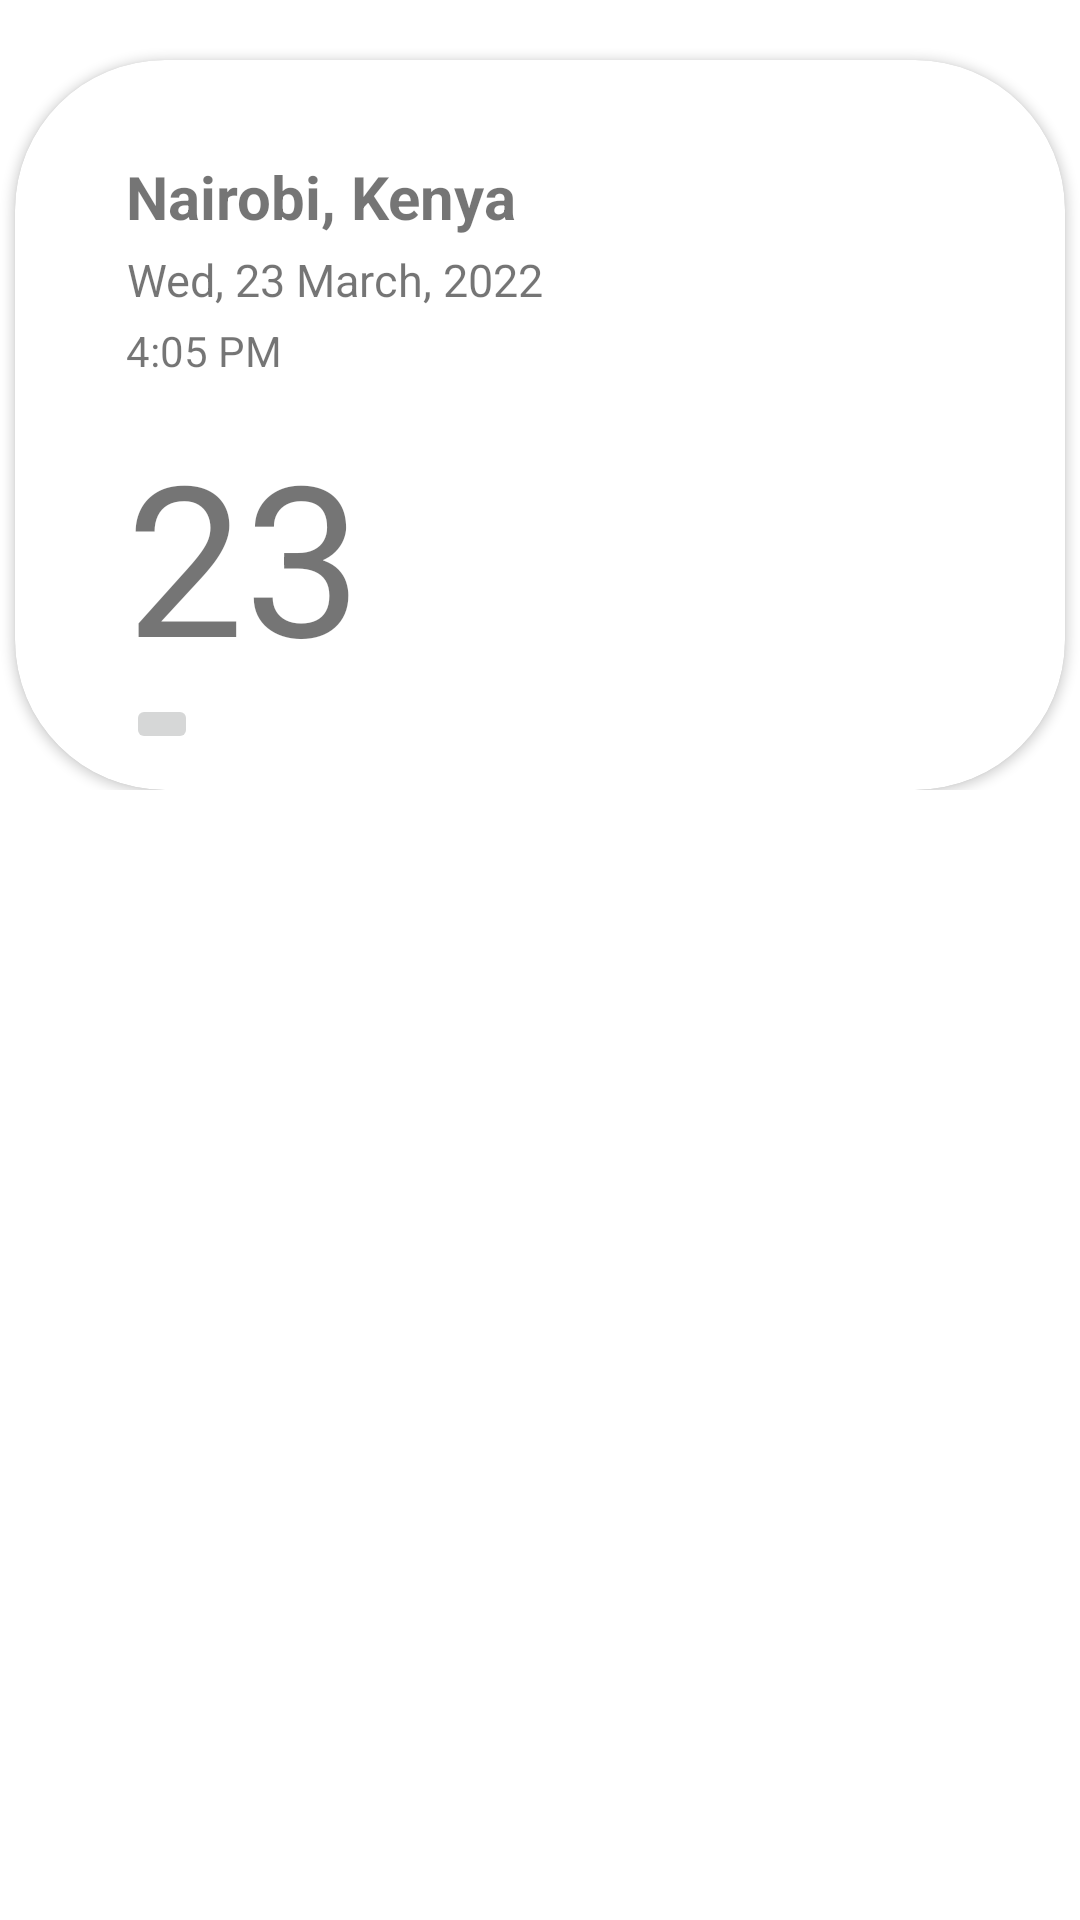

Reconstruct the res/layout file that produces this screen, plus the resources it refers to.
<!-- AndroidManifest.xml: application theme Theme.MyWeatherApp -->
<!-- res/layout/list_temperature_item.xml -->
<?xml version="1.0" encoding="utf-8"?>
<androidx.constraintlayout.widget.ConstraintLayout xmlns:android="http://schemas.android.com/apk/res/android"
    xmlns:tools="http://schemas.android.com/tools"
    android:layout_width="match_parent"
    android:layout_height="match_parent"
    xmlns:app="http://schemas.android.com/apk/res-auto">

    <LinearLayout
        android:id="@+id/location_ll"
        android:layout_width="match_parent"
        android:layout_height="wrap_content"
        android:gravity="center"
        android:orientation="vertical"
        app:layout_constraintTop_toTopOf="parent"
        app:layout_constraintEnd_toEndOf="parent"
        app:layout_constraintStart_toStartOf="parent" >

        <androidx.cardview.widget.CardView
            style="@style/ThemeOverlay.TemperatureCardView"
            android:layout_width="350dp"
            android:layout_height="wrap_content"
            android:layout_marginTop="20dp"
            android:layout_gravity="center"
            android:shape="rectangle"
            app:cardCornerRadius="50dp"
            app:layout_constraintEnd_toEndOf="parent"
            app:layout_constraintStart_toStartOf="parent"
            app:layout_constraintTop_toBottomOf="@+id/toolbar" >

            <androidx.constraintlayout.widget.ConstraintLayout
                android:layout_width="match_parent"
                android:layout_height="wrap_content"
                android:padding="12dp">

                <TextView
                    android:id="@+id/tv_place"
                    android:layout_width="wrap_content"
                    android:layout_height="wrap_content"
                    android:text="@string/nairobi_kenya"
                    android:textStyle="bold"
                    android:textSize="20sp"
                    android:layout_marginTop="20dp"
                    android:layout_marginStart="25dp"
                    app:layout_constraintStart_toStartOf="parent"
                    app:layout_constraintTop_toTopOf="parent" />

                <TextView
                    android:id="@+id/tv_date"
                    android:layout_width="wrap_content"
                    android:layout_height="wrap_content"
                    android:layout_marginTop="4dp"
                    android:text="@string/date"
                    android:textSize="15sp"
                    android:textAlignment="center"
                    android:layout_marginStart="25dp"
                    app:layout_constraintTop_toBottomOf="@+id/tv_place"
                    app:layout_constraintStart_toStartOf="parent" />

                <TextView
                    android:id="@+id/tv_time"
                    android:layout_width="wrap_content"
                    android:layout_height="wrap_content"
                    android:layout_marginTop="4dp"
                    android:text="@string/time"
                    android:textAlignment="center"
                    android:layout_marginStart="25dp"
                    app:layout_constraintStart_toStartOf="parent"
                    app:layout_constraintTop_toBottomOf="@id/tv_date" />

                <TextView
                    android:id="@+id/tv_degrees"
                    android:layout_width="wrap_content"
                    android:layout_height="wrap_content"
                    android:layout_marginTop="12dp"
                    android:text="@string/temp"
                    android:textAlignment="center"
                    android:textSize="70sp"
                    android:layout_marginStart="25dp"
                    app:layout_constraintStart_toStartOf="parent"
                    app:layout_constraintTop_toBottomOf="@id/tv_time" />

                <ImageView
                    android:id="@+id/iv_condition_icon"
                    android:layout_width="100dp"
                    android:layout_height="100dp"
                    android:layout_marginTop="80dp"
                    android:layout_marginStart="90dp"
                    app:layout_constraintStart_toEndOf="@id/tv_degrees"
                    app:layout_constraintTop_toTopOf="parent"
                    app:srcCompat="@drawable/cloud" />

                <ImageButton
                    android:id="@+id/imageButton"
                    android:layout_width="wrap_content"
                    android:layout_height="wrap_content"
                    android:layout_marginStart="25dp"
                    app:layout_constraintStart_toStartOf="parent"
                    app:layout_constraintTop_toBottomOf="@id/tv_degrees"
                    app:srcCompat="@drawable/ic_baseline_favorite_24"
                    tools:ignore="VectorDrawableCompat" />

            </androidx.constraintlayout.widget.ConstraintLayout>

        </androidx.cardview.widget.CardView>
    </LinearLayout>

</androidx.constraintlayout.widget.ConstraintLayout>
<!-- resources referenced by this layout -->
<resources>
  <string name="date">Wed, 23 March, 2022</string>
  <string name="nairobi_kenya">Nairobi, Kenya</string>
  <string name="temp">23</string>
  <string name="time">4:05 PM</string>
  <style name="ThemeOverlay.TemperatureCardView" parent="">
          <item name="colorOnPrimary">@color/grey</item>
      </style>
  <style name="Theme.MyWeatherApp" parent="Theme.MaterialComponents.DayNight.NoActionBar">
          
          <item name="colorPrimary">@color/colorPrimary</item>
          <item name="colorPrimaryVariant">@color/purple_700</item>
          <item name="colorOnPrimary">@color/grey</item>
          
          <item name="colorSecondary">@color/teal_200</item>
          <item name="colorSecondaryVariant">@color/teal_700</item>
          <item name="colorOnSecondary">@color/black</item>
          
          <item name="android:statusBarColor" tools:targetApi="l">?attr/colorPrimaryVariant</item>
          
      </style>
  <color name="grey">#808080</color>
  <color name="colorPrimary">	#F5F5F5</color>
  <color name="purple_700">#FF3700B3</color>
  <color name="teal_200">#FF03DAC5</color>
  <color name="teal_700">#FF018786</color>
  <color name="black">#FF000000</color>
</resources>
